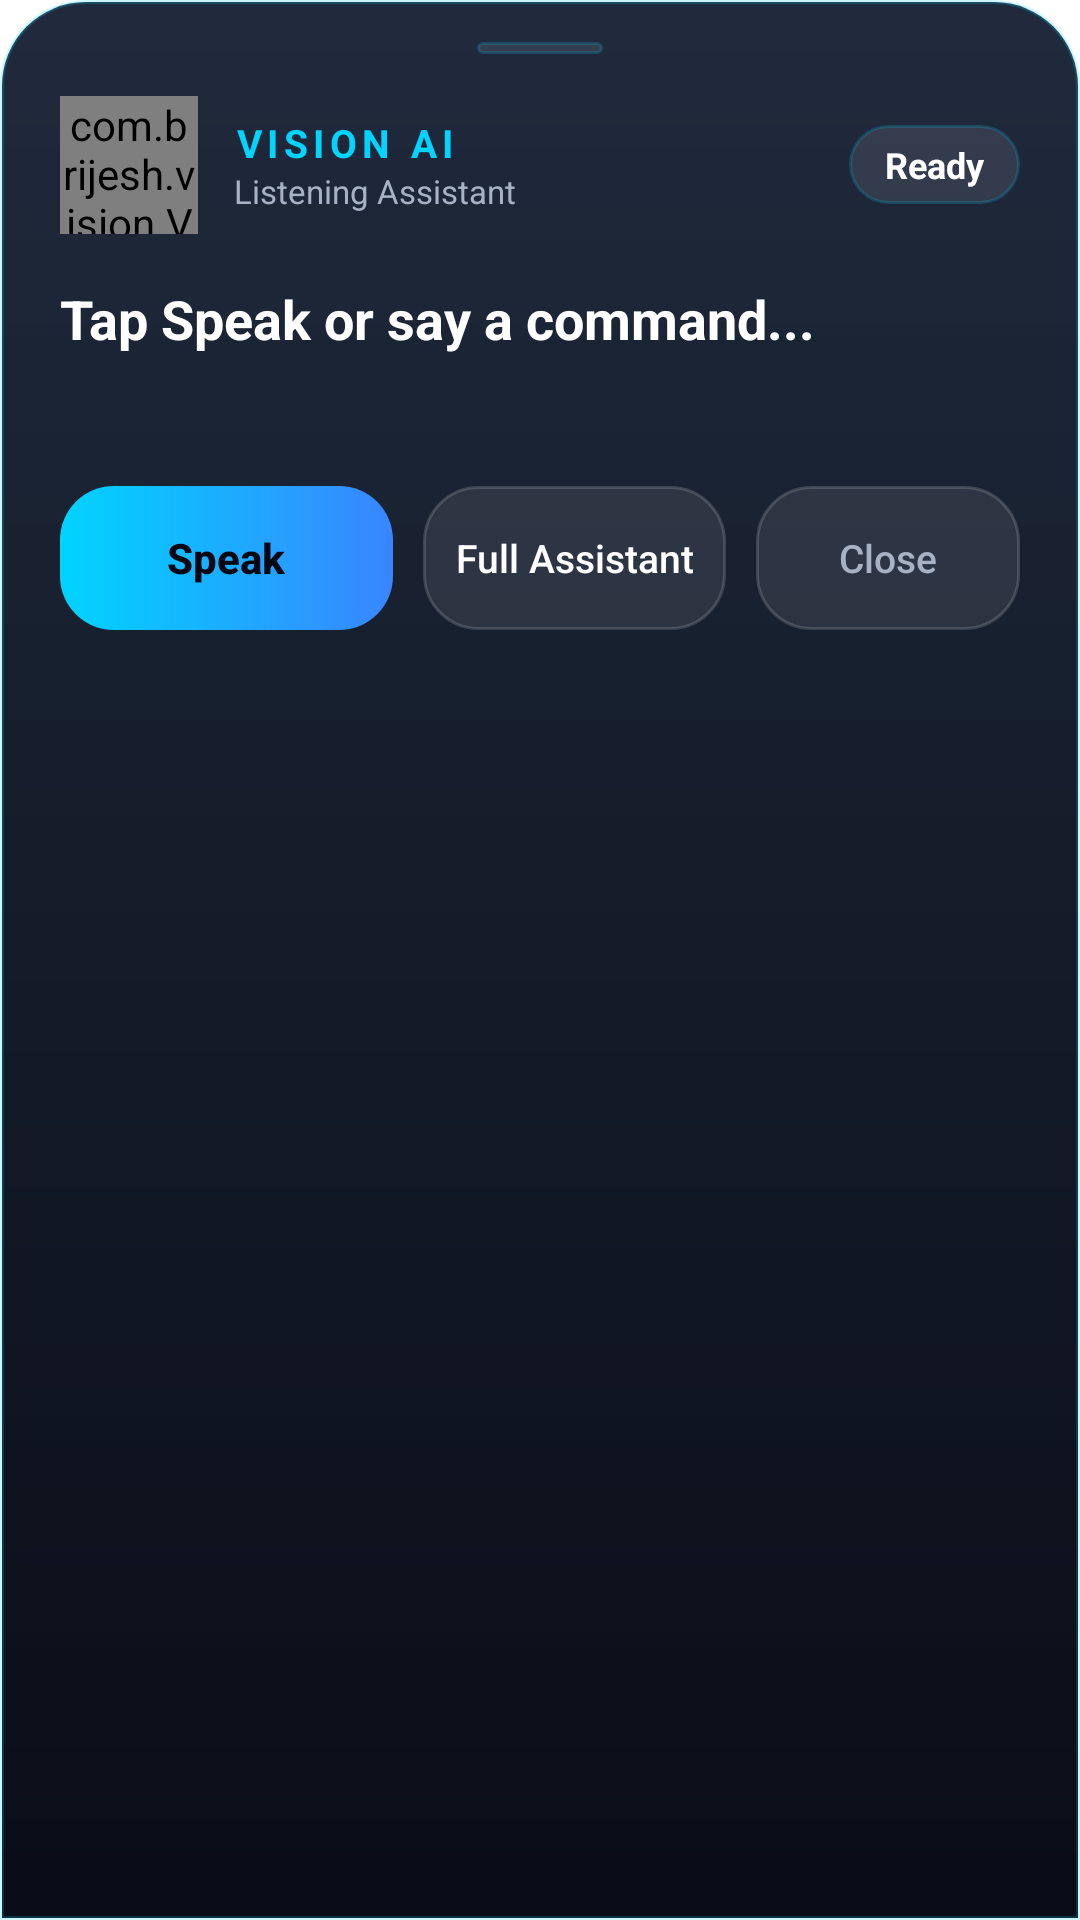

Produce the Android XML layout that renders to this screen, including the resource entries it uses.
<!-- AndroidManifest.xml: fallback theme Theme.MaterialComponents.DayNight.NoActionBar -->
<!-- res/layout/vision_assistant_overlay.xml -->
<?xml version="1.0" encoding="utf-8"?>
<LinearLayout xmlns:android="http://schemas.android.com/apk/res/android"
    android:id="@+id/vision_overlay_root"
    android:layout_width="match_parent"
    android:layout_height="wrap_content"
    android:layout_gravity="bottom"
    android:background="@drawable/vision_glass_sheet_bg"
    android:orientation="vertical"
    android:paddingLeft="20dp"
    android:paddingTop="14dp"
    android:paddingRight="20dp"
    android:paddingBottom="22dp">

    <View
        android:layout_width="42dp"
        android:layout_height="4dp"
        android:layout_gravity="center_horizontal"
        android:layout_marginBottom="14dp"
        android:background="@drawable/vision_glass_pill_chip" />

    <LinearLayout
        android:layout_width="match_parent"
        android:layout_height="wrap_content"
        android:gravity="center_vertical"
        android:orientation="horizontal">

        <com.brijesh.vision.VisionAssistantPulseView
            android:id="@+id/vision_overlay_orb"
            android:layout_width="46dp"
            android:layout_height="46dp" />

        <LinearLayout
            android:layout_width="0dp"
            android:layout_height="wrap_content"
            android:layout_marginStart="12dp"
            android:layout_weight="1"
            android:orientation="vertical">

            <TextView
                android:id="@+id/vision_overlay_title"
                android:layout_width="wrap_content"
                android:layout_height="wrap_content"
                android:letterSpacing="0.14"
                android:text="VISION AI"
                android:textColor="#00D4FF"
                android:textSize="13sp"
                android:textStyle="bold" />

            <TextView
                android:id="@+id/vision_overlay_lang"
                android:layout_width="wrap_content"
                android:layout_height="wrap_content"
                android:text="Listening Assistant"
                android:textColor="#A7B2C5"
                android:textSize="11sp" />
        </LinearLayout>

        <TextView
            android:id="@+id/vision_overlay_status"
            android:layout_width="wrap_content"
            android:layout_height="wrap_content"
            android:background="@drawable/vision_glass_pill_chip"
            android:paddingLeft="12dp"
            android:paddingTop="5dp"
            android:paddingRight="12dp"
            android:paddingBottom="5dp"
            android:text="Ready"
            android:textColor="#FFFFFF"
            android:textSize="12sp"
            android:textStyle="bold" />
    </LinearLayout>

    <TextView
        android:id="@+id/vision_overlay_transcript"
        android:layout_width="match_parent"
        android:layout_height="wrap_content"
        android:layout_marginTop="16dp"
        android:lineSpacingExtra="3dp"
        android:text="Tap Speak or say a command..."
        android:textColor="#FFFFFF"
        android:textSize="18sp"
        android:textStyle="bold" />

    <TextView
        android:id="@+id/vision_overlay_response"
        android:layout_width="match_parent"
        android:layout_height="wrap_content"
        android:layout_marginTop="8dp"
        android:lineSpacingExtra="2dp"
        android:text=""
        android:textColor="#A7B2C5"
        android:textSize="13sp" />

    <LinearLayout
        android:layout_width="match_parent"
        android:layout_height="wrap_content"
        android:layout_marginTop="18dp"
        android:gravity="center_vertical"
        android:orientation="horizontal">

        <Button
            android:id="@+id/vision_overlay_mic_btn"
            style="?android:attr/borderlessButtonStyle"
            android:layout_width="0dp"
            android:layout_height="48dp"
            android:layout_weight="1.1"
            android:background="@drawable/vision_glass_cta_primary"
            android:text="Speak"
            android:textAllCaps="false"
            android:textColor="#050812"
            android:textSize="14sp"
            android:textStyle="bold" />

        <Space
            android:layout_width="10dp"
            android:layout_height="1dp" />

        <Button
            android:id="@+id/vision_overlay_open_app_btn"
            style="?android:attr/borderlessButtonStyle"
            android:layout_width="0dp"
            android:layout_height="48dp"
            android:layout_weight="1"
            android:background="@drawable/vision_glass_cta_secondary"
            android:text="Full Assistant"
            android:textAllCaps="false"
            android:textColor="#FFFFFF"
            android:textSize="13sp" />

        <Space
            android:layout_width="10dp"
            android:layout_height="1dp" />

        <Button
            android:id="@+id/vision_overlay_dismiss_btn"
            style="?android:attr/borderlessButtonStyle"
            android:layout_width="wrap_content"
            android:layout_height="48dp"
            android:background="@drawable/vision_glass_cta_secondary"
            android:paddingLeft="14dp"
            android:paddingRight="14dp"
            android:text="Close"
            android:textAllCaps="false"
            android:textColor="#A7B2C5"
            android:textSize="13sp" />
    </LinearLayout>

</LinearLayout>
<!-- resources referenced by this layout -->
<resources>
  <!-- drawable vision_glass_cta_primary (drawable) -->
  <?xml version="1.0" encoding="utf-8"?>
  <shape xmlns:android="http://schemas.android.com/apk/res/android"
      android:shape="rectangle">
      <gradient
          android:angle="0"
          android:endColor="#3985FF"
          android:startColor="#00D4FF" />
      <corners android:radius="18dp" />
  </shape>
  <!-- drawable vision_glass_cta_secondary (drawable) -->
  <?xml version="1.0" encoding="utf-8"?>
  <shape xmlns:android="http://schemas.android.com/apk/res/android"
      android:shape="rectangle">
      <solid android:color="#16FFFFFF" />
      <corners android:radius="18dp" />
      <stroke
          android:width="1dp"
          android:color="#28FFFFFF" />
  </shape>
  <!-- drawable vision_glass_pill_chip (drawable) -->
  <?xml version="1.0" encoding="utf-8"?>
  <shape xmlns:android="http://schemas.android.com/apk/res/android"
      android:shape="rectangle">
      <solid android:color="#18FFFFFF" />
      <corners android:radius="999dp" />
      <stroke
          android:width="1dp"
          android:color="#2E00D4FF" />
  </shape>
  <!-- drawable vision_glass_sheet_bg (drawable) -->
  <?xml version="1.0" encoding="utf-8"?>
  <shape xmlns:android="http://schemas.android.com/apk/res/android"
      android:shape="rectangle">
      <gradient
          android:angle="270"
          android:endColor="#FA050812"
          android:centerColor="#F50A1220"
          android:startColor="#EB0D182C" />
      <corners
          android:topLeftRadius="28dp"
          android:topRightRadius="28dp" />
      <stroke
          android:width="1.2dp"
          android:color="#3300D4FF" />
  </shape>
</resources>
